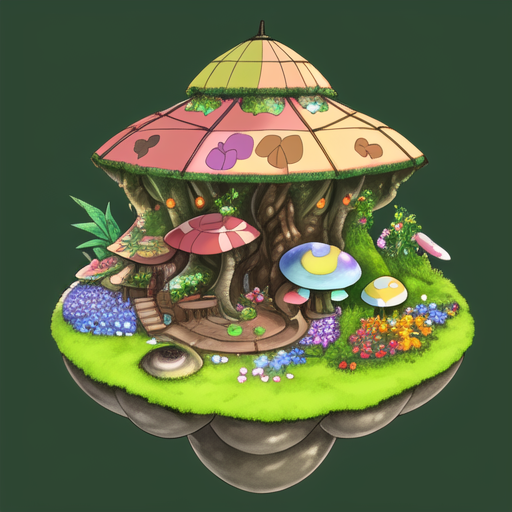
Generation parameters embedded in this image by AUTOMATIC1111 Stable Diffusion web UI or a fork of it (Forge, ...) (PNG 'parameters' text chunk):
nature community home, based on fungi, plants, flowers and fruits <lora:GhibliStyle:0.7>
Steps: 60, Sampler: Euler a, CFG scale: 7, Seed: 874599255, Size: 512x512, Model hash: d1facd9a2b, Model: anything-v3-fp16-pruned, Lora hashes: "GhibliStyle: 708c39069ba6"